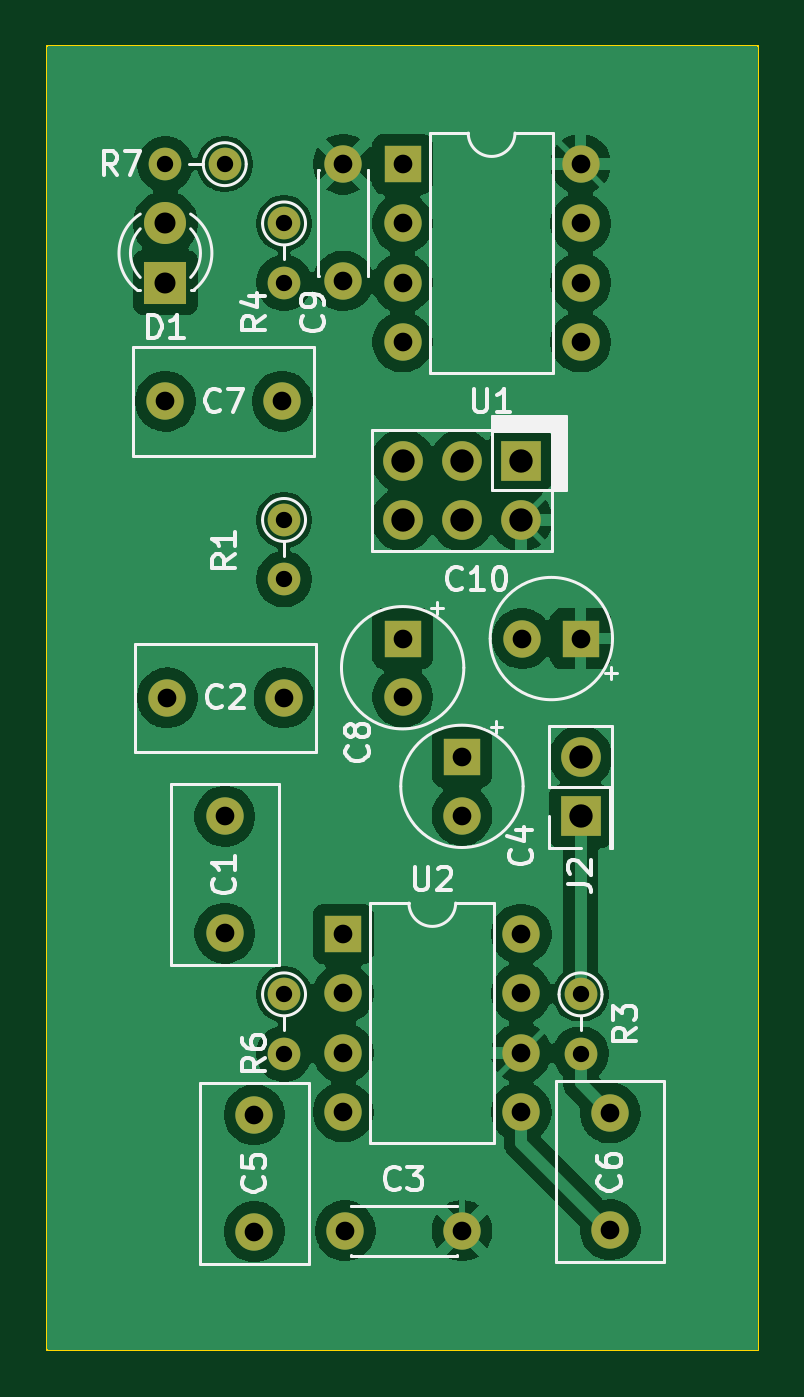
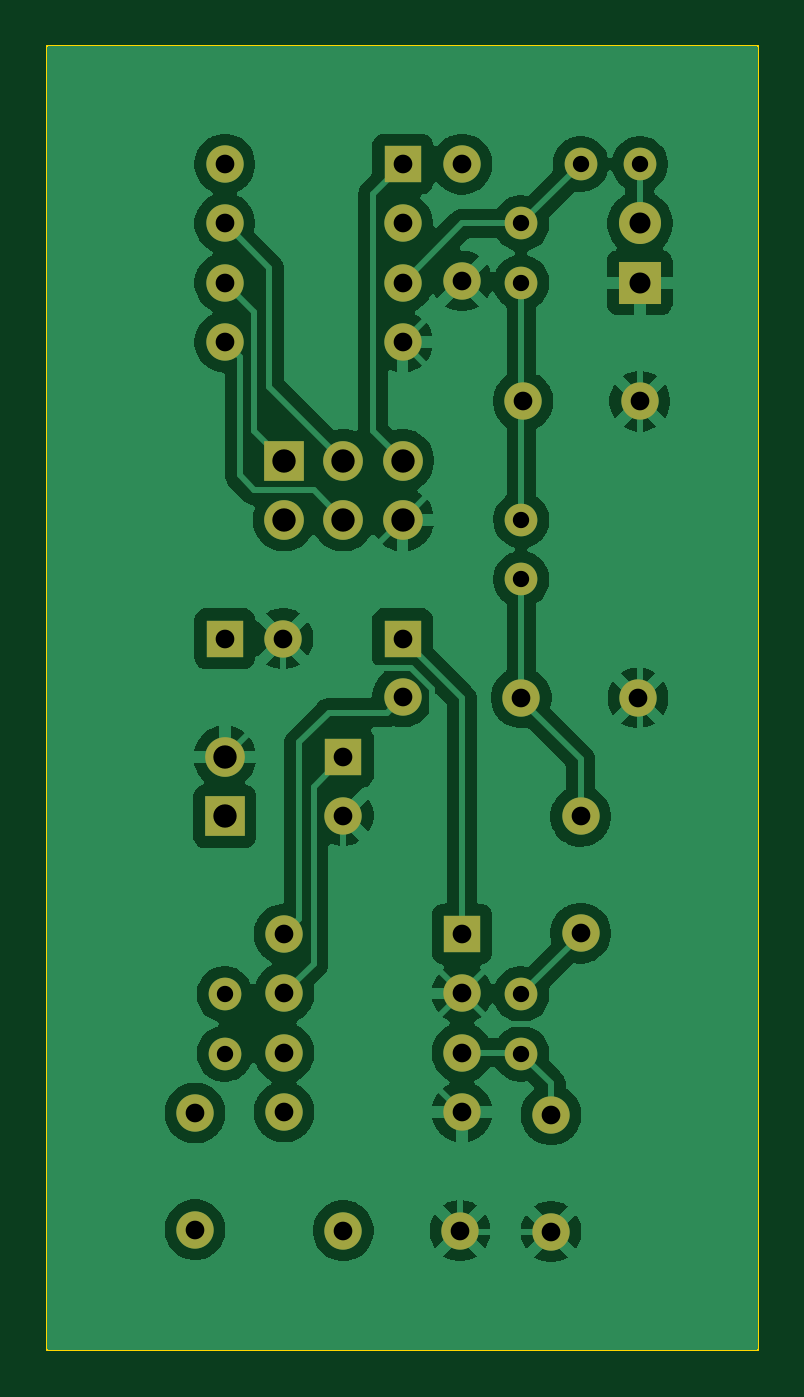
Circuit board: 11 layer files. Board 30.5 x 55.9 mm.
- bottom_copper: jjysim-B_Cu.gbr (80707 bytes)
- bottom_mask: jjysim-B_Mask.gbr (2521 bytes)
- paste: jjysim-B_Paste.gbr (451 bytes)
- bottom_silk: jjysim-B_Silkscreen.gbr (452 bytes)
- outline: jjysim-Edge_Cuts.gbr (677 bytes)
- top_copper: jjysim-F_Cu.gbr (81312 bytes)
- top_mask: jjysim-F_Mask.gbr (2521 bytes)
- paste: jjysim-F_Paste.gbr (451 bytes)
- top_silk: jjysim-F_Silkscreen.gbr (28219 bytes)
- drill: jjysim-NPTH.drl (264 bytes)
- drill: jjysim-PTH.drl (1268 bytes)

=== bottom_copper: jjysim-B_Cu.gbr (80707 bytes, source omitted) ===
=== bottom_mask: jjysim-B_Mask.gbr ===
%TF.GenerationSoftware,KiCad,Pcbnew,10.0.5*%
%TF.CreationDate,2026-09-24T21:09:19+09:00*%
%TF.ProjectId,jjysim,6a6a7973-696d-42e6-9b69-6361645f7063,rev?*%
%TF.SameCoordinates,Original*%
%TF.FileFunction,Soldermask,Bot*%
%TF.FilePolarity,Negative*%
%FSLAX46Y46*%
G04 Gerber Fmt 4.6, Leading zero omitted, Abs format (unit mm)*
G04 Created by KiCad (PCBNEW 10.0.5) date 2026-09-24 21:09:19*
%MOMM*%
%LPD*%
G01*
G04 APERTURE LIST*
%ADD10R,1.800000X1.800000*%
%ADD11C,1.800000*%
%ADD12C,1.400000*%
%ADD13O,1.400000X1.400000*%
%ADD14C,1.600000*%
%ADD15R,1.600000X1.600000*%
%ADD16O,1.600000X1.600000*%
%ADD17R,1.700000X1.700000*%
%ADD18O,1.700000X1.700000*%
G04 APERTURE END LIST*
D10*
%TO.C,D1*%
X53340000Y-58420000D03*
D11*
X53340000Y-55880000D03*
%TD*%
D12*
%TO.C,R7*%
X55880000Y-53340000D03*
D13*
X53340000Y-53340000D03*
%TD*%
D14*
%TO.C,C1*%
X55880000Y-81280000D03*
X55880000Y-86280000D03*
%TD*%
D12*
%TO.C,R1*%
X58420000Y-68580000D03*
D13*
X58420000Y-71120000D03*
%TD*%
D14*
%TO.C,C3*%
X61040000Y-99020000D03*
X66040000Y-99020000D03*
%TD*%
D12*
%TO.C,R6*%
X58420000Y-88900000D03*
D13*
X58420000Y-91440000D03*
%TD*%
D14*
%TO.C,C6*%
X72390000Y-93980000D03*
X72390000Y-98980000D03*
%TD*%
D15*
%TO.C,U1*%
X63500000Y-53340000D03*
D16*
X63500000Y-55880000D03*
X63500000Y-58420000D03*
X63500000Y-60960000D03*
X71120000Y-60960000D03*
X71120000Y-58420000D03*
X71120000Y-55880000D03*
X71120000Y-53340000D03*
%TD*%
D14*
%TO.C,C2*%
X53420000Y-76200000D03*
X58420000Y-76200000D03*
%TD*%
D15*
%TO.C,U2*%
X60960000Y-86320000D03*
D16*
X60960000Y-88860000D03*
X60960000Y-91400000D03*
X60960000Y-93940000D03*
X68580000Y-93940000D03*
X68580000Y-91400000D03*
X68580000Y-88860000D03*
X68580000Y-86320000D03*
%TD*%
D17*
%TO.C,J2*%
X71120000Y-81280000D03*
D18*
X71120000Y-78740000D03*
%TD*%
D14*
%TO.C,C7*%
X53340000Y-63500000D03*
X58340000Y-63500000D03*
%TD*%
%TO.C,C5*%
X57150000Y-99060000D03*
X57150000Y-94060000D03*
%TD*%
D17*
%TO.C,J1*%
X68580000Y-66040000D03*
D18*
X68580000Y-68580000D03*
X66040000Y-66040000D03*
X66040000Y-68580000D03*
X63500000Y-66040000D03*
X63500000Y-68580000D03*
%TD*%
D15*
%TO.C,C8*%
X63500000Y-73660000D03*
D14*
X63500000Y-76160000D03*
%TD*%
%TO.C,C9*%
X60960000Y-58340000D03*
X60960000Y-53340000D03*
%TD*%
D15*
%TO.C,C10*%
X71120000Y-73660000D03*
D14*
X68620000Y-73660000D03*
%TD*%
D15*
%TO.C,C4*%
X66040000Y-78740000D03*
D14*
X66040000Y-81240000D03*
%TD*%
D12*
%TO.C,R4*%
X58420000Y-55880000D03*
D13*
X58420000Y-58420000D03*
%TD*%
D12*
%TO.C,R3*%
X71120000Y-88900000D03*
D13*
X71120000Y-91440000D03*
%TD*%
M02*

=== paste: jjysim-B_Paste.gbr ===
%TF.GenerationSoftware,KiCad,Pcbnew,10.0.5*%
%TF.CreationDate,2026-09-24T21:09:18+09:00*%
%TF.ProjectId,jjysim,6a6a7973-696d-42e6-9b69-6361645f7063,rev?*%
%TF.SameCoordinates,Original*%
%TF.FileFunction,Paste,Bot*%
%TF.FilePolarity,Positive*%
%FSLAX46Y46*%
G04 Gerber Fmt 4.6, Leading zero omitted, Abs format (unit mm)*
G04 Created by KiCad (PCBNEW 10.0.5) date 2026-09-24 21:09:18*
%MOMM*%
%LPD*%
G01*
G04 APERTURE LIST*
G04 APERTURE END LIST*
M02*

=== bottom_silk: jjysim-B_Silkscreen.gbr ===
%TF.GenerationSoftware,KiCad,Pcbnew,10.0.5*%
%TF.CreationDate,2026-09-24T21:09:18+09:00*%
%TF.ProjectId,jjysim,6a6a7973-696d-42e6-9b69-6361645f7063,rev?*%
%TF.SameCoordinates,Original*%
%TF.FileFunction,Legend,Bot*%
%TF.FilePolarity,Positive*%
%FSLAX46Y46*%
G04 Gerber Fmt 4.6, Leading zero omitted, Abs format (unit mm)*
G04 Created by KiCad (PCBNEW 10.0.5) date 2026-09-24 21:09:18*
%MOMM*%
%LPD*%
G01*
G04 APERTURE LIST*
G04 APERTURE END LIST*
M02*

=== outline: jjysim-Edge_Cuts.gbr ===
%TF.GenerationSoftware,KiCad,Pcbnew,10.0.5*%
%TF.CreationDate,2026-09-24T21:09:19+09:00*%
%TF.ProjectId,jjysim,6a6a7973-696d-42e6-9b69-6361645f7063,rev?*%
%TF.SameCoordinates,Original*%
%TF.FileFunction,Profile,NP*%
%FSLAX46Y46*%
G04 Gerber Fmt 4.6, Leading zero omitted, Abs format (unit mm)*
G04 Created by KiCad (PCBNEW 10.0.5) date 2026-09-24 21:09:19*
%MOMM*%
%LPD*%
G01*
G04 APERTURE LIST*
%TA.AperFunction,Profile*%
%ADD10C,0.100000*%
%TD*%
G04 APERTURE END LIST*
D10*
X48260000Y-48260000D02*
X78740000Y-48260000D01*
X48260000Y-104140000D02*
X48260000Y-48260000D01*
X78740000Y-48260000D02*
X78740000Y-104140000D01*
X78740000Y-104140000D02*
X48260000Y-104140000D01*
M02*

=== top_copper: jjysim-F_Cu.gbr (81312 bytes, source omitted) ===
=== top_mask: jjysim-F_Mask.gbr ===
%TF.GenerationSoftware,KiCad,Pcbnew,10.0.5*%
%TF.CreationDate,2026-09-24T21:09:19+09:00*%
%TF.ProjectId,jjysim,6a6a7973-696d-42e6-9b69-6361645f7063,rev?*%
%TF.SameCoordinates,Original*%
%TF.FileFunction,Soldermask,Top*%
%TF.FilePolarity,Negative*%
%FSLAX46Y46*%
G04 Gerber Fmt 4.6, Leading zero omitted, Abs format (unit mm)*
G04 Created by KiCad (PCBNEW 10.0.5) date 2026-09-24 21:09:19*
%MOMM*%
%LPD*%
G01*
G04 APERTURE LIST*
%ADD10R,1.800000X1.800000*%
%ADD11C,1.800000*%
%ADD12C,1.400000*%
%ADD13O,1.400000X1.400000*%
%ADD14C,1.600000*%
%ADD15R,1.600000X1.600000*%
%ADD16O,1.600000X1.600000*%
%ADD17R,1.700000X1.700000*%
%ADD18O,1.700000X1.700000*%
G04 APERTURE END LIST*
D10*
%TO.C,D1*%
X53340000Y-58420000D03*
D11*
X53340000Y-55880000D03*
%TD*%
D12*
%TO.C,R7*%
X55880000Y-53340000D03*
D13*
X53340000Y-53340000D03*
%TD*%
D14*
%TO.C,C1*%
X55880000Y-81280000D03*
X55880000Y-86280000D03*
%TD*%
D12*
%TO.C,R1*%
X58420000Y-68580000D03*
D13*
X58420000Y-71120000D03*
%TD*%
D14*
%TO.C,C3*%
X61040000Y-99020000D03*
X66040000Y-99020000D03*
%TD*%
D12*
%TO.C,R6*%
X58420000Y-88900000D03*
D13*
X58420000Y-91440000D03*
%TD*%
D14*
%TO.C,C6*%
X72390000Y-93980000D03*
X72390000Y-98980000D03*
%TD*%
D15*
%TO.C,U1*%
X63500000Y-53340000D03*
D16*
X63500000Y-55880000D03*
X63500000Y-58420000D03*
X63500000Y-60960000D03*
X71120000Y-60960000D03*
X71120000Y-58420000D03*
X71120000Y-55880000D03*
X71120000Y-53340000D03*
%TD*%
D14*
%TO.C,C2*%
X53420000Y-76200000D03*
X58420000Y-76200000D03*
%TD*%
D15*
%TO.C,U2*%
X60960000Y-86320000D03*
D16*
X60960000Y-88860000D03*
X60960000Y-91400000D03*
X60960000Y-93940000D03*
X68580000Y-93940000D03*
X68580000Y-91400000D03*
X68580000Y-88860000D03*
X68580000Y-86320000D03*
%TD*%
D17*
%TO.C,J2*%
X71120000Y-81280000D03*
D18*
X71120000Y-78740000D03*
%TD*%
D14*
%TO.C,C7*%
X53340000Y-63500000D03*
X58340000Y-63500000D03*
%TD*%
%TO.C,C5*%
X57150000Y-99060000D03*
X57150000Y-94060000D03*
%TD*%
D17*
%TO.C,J1*%
X68580000Y-66040000D03*
D18*
X68580000Y-68580000D03*
X66040000Y-66040000D03*
X66040000Y-68580000D03*
X63500000Y-66040000D03*
X63500000Y-68580000D03*
%TD*%
D15*
%TO.C,C8*%
X63500000Y-73660000D03*
D14*
X63500000Y-76160000D03*
%TD*%
%TO.C,C9*%
X60960000Y-58340000D03*
X60960000Y-53340000D03*
%TD*%
D15*
%TO.C,C10*%
X71120000Y-73660000D03*
D14*
X68620000Y-73660000D03*
%TD*%
D15*
%TO.C,C4*%
X66040000Y-78740000D03*
D14*
X66040000Y-81240000D03*
%TD*%
D12*
%TO.C,R4*%
X58420000Y-55880000D03*
D13*
X58420000Y-58420000D03*
%TD*%
D12*
%TO.C,R3*%
X71120000Y-88900000D03*
D13*
X71120000Y-91440000D03*
%TD*%
M02*

=== paste: jjysim-F_Paste.gbr ===
%TF.GenerationSoftware,KiCad,Pcbnew,10.0.5*%
%TF.CreationDate,2026-09-24T21:09:18+09:00*%
%TF.ProjectId,jjysim,6a6a7973-696d-42e6-9b69-6361645f7063,rev?*%
%TF.SameCoordinates,Original*%
%TF.FileFunction,Paste,Top*%
%TF.FilePolarity,Positive*%
%FSLAX46Y46*%
G04 Gerber Fmt 4.6, Leading zero omitted, Abs format (unit mm)*
G04 Created by KiCad (PCBNEW 10.0.5) date 2026-09-24 21:09:18*
%MOMM*%
%LPD*%
G01*
G04 APERTURE LIST*
G04 APERTURE END LIST*
M02*

=== top_silk: jjysim-F_Silkscreen.gbr (28219 bytes, source omitted) ===
=== drill: jjysim-NPTH.drl ===
M48
; DRILL file KiCad 10.0.5 date 2026-09-24T21:09:21
; FORMAT={-:-/ absolute / metric / decimal}
; #@! TF.CreationDate,2026-09-24T21:09:21+09:00
; #@! TF.GenerationSoftware,Kicad,Pcbnew,10.0.5
; #@! TF.FileFunction,NonPlated,1,2,NPTH
FMAT,2
METRIC
%
G90
G05
M30

=== drill: jjysim-PTH.drl ===
M48
; DRILL file KiCad 10.0.5 date 2026-09-24T21:09:21
; FORMAT={-:-/ absolute / metric / decimal}
; #@! TF.CreationDate,2026-09-24T21:09:21+09:00
; #@! TF.GenerationSoftware,Kicad,Pcbnew,10.0.5
; #@! TF.FileFunction,Plated,1,2,PTH
FMAT,2
METRIC
; #@! TA.AperFunction,Plated,PTH,ComponentDrill
T1C0.700
; #@! TA.AperFunction,Plated,PTH,ComponentDrill
T2C0.800
; #@! TA.AperFunction,Plated,PTH,ComponentDrill
T3C0.900
; #@! TA.AperFunction,Plated,PTH,ComponentDrill
T4C1.000
%
G90
G05
T1
X53.34Y-53.34
X55.88Y-53.34
X58.42Y-55.88
X58.42Y-58.42
X58.42Y-68.58
X58.42Y-71.12
X58.42Y-88.9
X58.42Y-91.44
X71.12Y-88.9
X71.12Y-91.44
T2
X53.34Y-63.5
X53.42Y-76.2
X55.88Y-81.28
X55.88Y-86.28
X57.15Y-94.06
X57.15Y-99.06
X58.34Y-63.5
X58.42Y-76.2
X60.96Y-53.34
X60.96Y-58.34
X60.96Y-86.32
X60.96Y-88.86
X60.96Y-91.4
X60.96Y-93.94
X61.04Y-99.02
X63.5Y-53.34
X63.5Y-55.88
X63.5Y-58.42
X63.5Y-60.96
X63.5Y-73.66
X63.5Y-76.16
X66.04Y-78.74
X66.04Y-81.24
X66.04Y-99.02
X68.58Y-86.32
X68.58Y-88.86
X68.58Y-91.4
X68.58Y-93.94
X68.62Y-73.66
X71.12Y-53.34
X71.12Y-55.88
X71.12Y-58.42
X71.12Y-60.96
X71.12Y-73.66
X72.39Y-93.98
X72.39Y-98.98
T3
X53.34Y-55.88
X53.34Y-58.42
T4
X63.5Y-66.04
X63.5Y-68.58
X66.04Y-66.04
X66.04Y-68.58
X68.58Y-66.04
X68.58Y-68.58
X71.12Y-78.74
X71.12Y-81.28
M30
